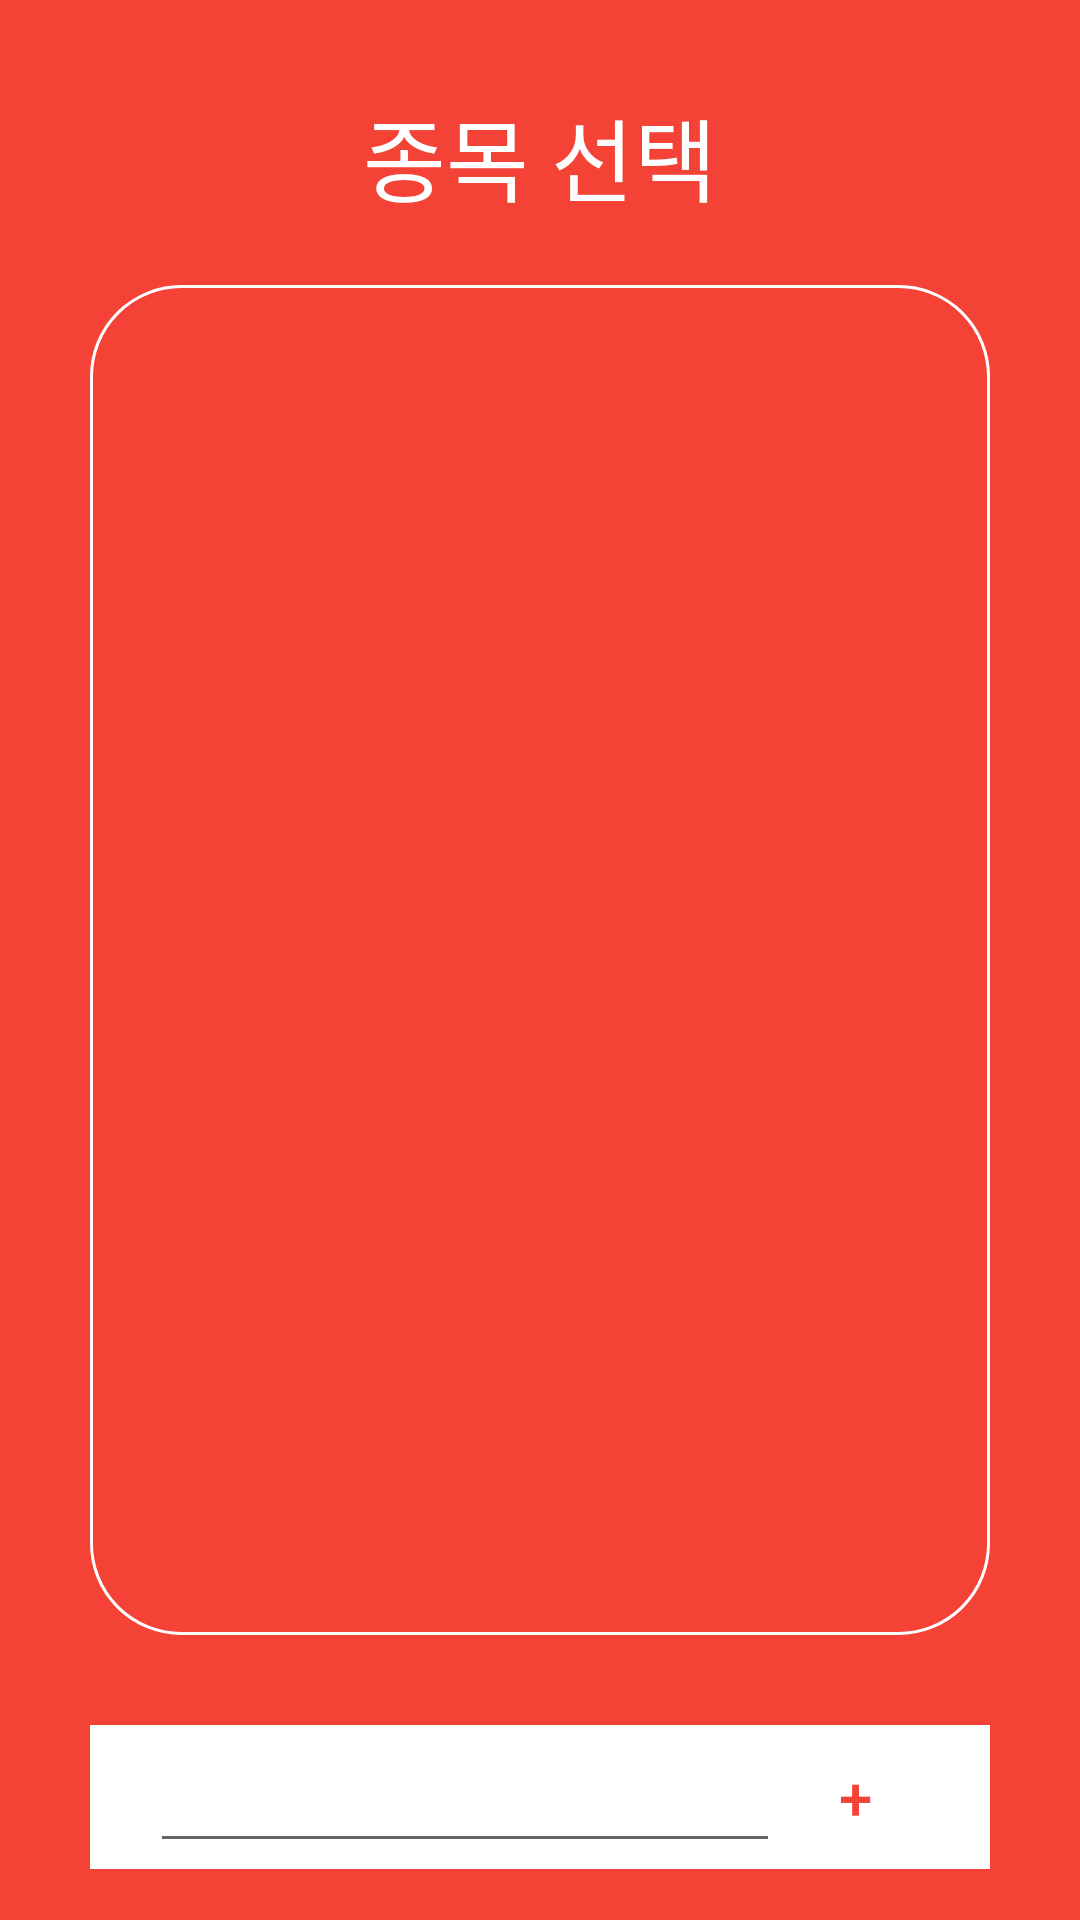

Reconstruct the res/layout file that produces this screen, plus the resources it refers to.
<!-- AndroidManifest.xml: application theme AppTheme -->
<!-- res/layout/activity_spcs_menu.xml -->
<?xml version="1.0" encoding="utf-8"?>
<RelativeLayout
    xmlns:android="http://schemas.android.com/apk/res/android"
    xmlns:app="http://schemas.android.com/apk/res-auto"
    xmlns:tools="http://schemas.android.com/tools"
    android:layout_width="match_parent"
    android:layout_height="match_parent"
    android:background="@color/redPrimary"
    android:orientation="vertical"
    android:fitsSystemWindows="true"
    tools:context=".SpcsMenuActivity">

    <TextView
        android:layout_width="match_parent"
        android:layout_height="wrap_content"
        android:text="종목 선택"
        android:textSize="30dp"
        android:layout_marginTop="30dp"
        android:gravity="center"
        android:textColor="@color/simpleWhite" />

    <androidx.recyclerview.widget.RecyclerView
        android:layout_width="match_parent"
        android:layout_height="450dp"
        android:layout_gravity="center"
        android:layout_centerHorizontal="true"
        android:layout_centerVertical="true"
        android:layout_marginLeft="30dp"
        android:layout_marginRight="30dp"
        android:id="@+id/spcs_recyclerView"
        android:background="@drawable/round_white"
        android:layout_marginTop="60dp"
        android:padding="20dp" />

    <LinearLayout
        android:layout_width="match_parent"
        android:layout_height="wrap_content"
        android:orientation="horizontal"
        android:layout_marginTop="30dp"
        android:layout_marginRight="30dp"
        android:layout_marginLeft="30dp"
        android:gravity="center"
        android:id="@+id/content"
        android:paddingLeft="20dp"
        android:paddingRight="20dp"
        android:layout_below="@id/spcs_recyclerView"
        android:background="@color/simpleWhite">

        <EditText
            android:layout_width="wrap_content"
            android:layout_height="wrap_content"
            android:layout_weight="1"
            android:inputType="text"
            android:cursorVisible="false"
            android:id="@+id/edt_add"
            android:textSize="20sp"/>

        <Button
            android:layout_width="50dp"
            android:layout_height="wrap_content"
            android:textSize="20sp"
            android:gravity="center"
            android:background="@color/transparent"
            android:id="@+id/btn_add"
            android:text="+"
            android:textColor="@color/redPrimary"/>

    </LinearLayout>

</RelativeLayout>
<!-- resources referenced by this layout -->
<resources>
  <color name="redPrimary">#F44336</color>
  <color name="simpleWhite">#ffffff</color>
  <color name="transparent">#00000000</color>
  <!-- drawable round_white (drawable) -->
  <?xml version="1.0" encoding="utf-8"?>
  <shape
      xmlns:android="http://schemas.android.com/apk/res/android"
      android:shape="rectangle">
  
      <corners
          android:radius="30dp"/>
  
      <stroke
          android:color="@color/simpleWhite"
          android:width="1dp" />
  
  </shape>
  <style name="AppTheme" parent="Theme.AppCompat.Light.NoActionBar">
          
          <item name="colorPrimary">@color/colorPrimary</item>
          <item name="colorPrimaryDark">#FB4E19</item>
          <item name="colorAccent">@color/colorAccent</item>
      </style>
  <color name="colorPrimary">#6200EE</color>
  <color name="colorAccent">#F44336</color>
</resources>
